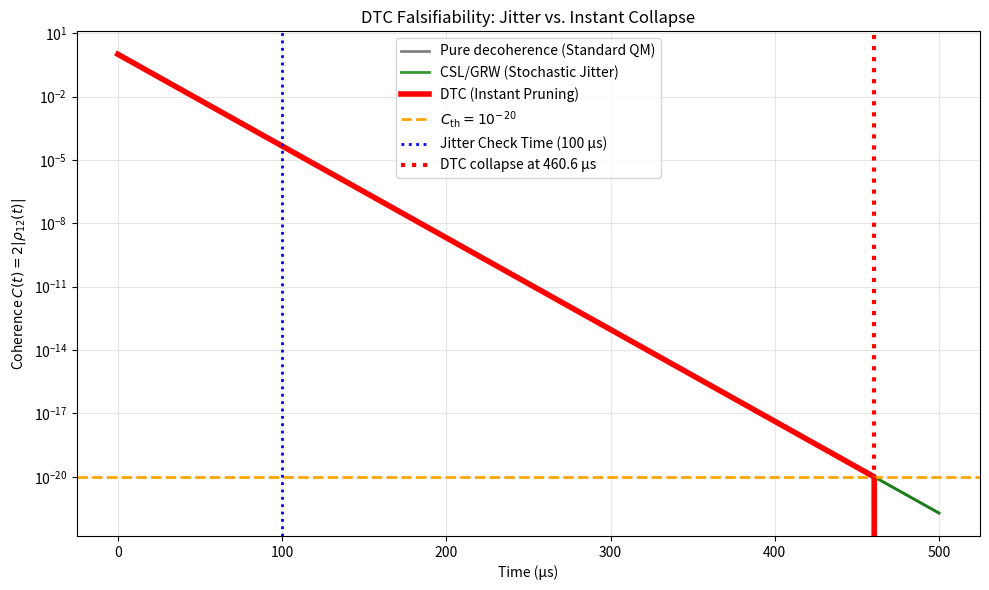

Source code (Python):
# dtc_falsifiability_phase_jitter.py
import numpy as np
import matplotlib.pyplot as plt
import sys
import os

# --- 1. MATPLOTLIB BACKEND SETUP ---
try:
    import matplotlib
    matplotlib.use('Agg') 
except Exception:
    pass

# === PARAMETERS ===
gamma_env = 1e5          # s^-1 (Transmon/Oscillator decoherence)
C_th = 1e-20             # DTC irreversibility threshold
t_check = 100e-6         # s (Time point for Jitter Check: 100 μs, pre-collapse)
t_final = 5.0e-4         # s (500 μs)
steps = 15000            # Total steps
dt = t_final / steps
times = np.linspace(0, t_final, steps)

# === QUANTUM OPERATORS AND STATES ===
psi0 = np.array([1.0, 1.0], dtype=complex) / np.sqrt(2) # |+⟩ state
P0 = np.array([[1, 0], [0, 0]], dtype=complex)
P1 = np.array([[0, 0], [0, 1]], dtype=complex)
sigma_z = np.array([[1, 0], [0, -1]], dtype=complex)

def coherence(rho):
    return 2 * np.abs(rho[0,1])

# === CORE SIMULATION FUNCTIONS (DTC and Pure Deco) ===
# (run_dtc and run_pure_deco remain identical to previous versions)

def run_dtc():
    rho = np.outer(psi0, psi0.conj())
    C_hist = [coherence(rho)]
    triggered = False
    t_trigger = None
    for i in range(1, steps):
        C = coherence(rho)
        rho[0,1] *= np.exp(-gamma_env * dt)
        rho[1,0] = np.conj(rho[0,1])
        if not triggered and C < C_th:
            if np.random.rand() < 0.5:
                rho = P0
            else:
                rho = P1
            triggered = True
            t_trigger = times[i]
        C_hist.append(coherence(rho))
    return C_hist, t_trigger

def run_pure_deco():
    C = 1.0
    C_hist = [C]
    for i in range(1, steps):
        C *= np.exp(-gamma_env * dt)
        C_hist.append(C)
    return C_hist

# === NEW: SIMULATION WITH ZENO-LIKE CSL JITTER ===
def run_zeno_csl(noise_strength=1e-8, measurement_rate=1e6):
    rho = np.outer(psi0, psi0.conj())
    C_hist = [coherence(rho)]
    sz_hist = [np.trace(rho @ sigma_z).real]
    
    # Zeno pulse occurs every 1/measurement_rate (e.g., every 1 μs)
    zeno_steps = int(1.0 / measurement_rate / dt) 
    
    for i in range(1, steps):
        # 1. Environmental decoherence (Dephasing)
        rho[0,1] *= np.exp(-gamma_env * dt)
        rho[1,0] = np.conj(rho[0,1])
        
        # 2. CSL Stochastic Phase Noise (Jitter)
        # This is the CSL effect that should produce measurable jitter
        rho[0,1] *= np.exp(1j * noise_strength * np.random.randn() * np.sqrt(dt)) 
        rho[1,0] = np.conj(rho[0,1])
        
        # 3. Zeno Pulse (Simulated Measurement)
        if i % zeno_steps == 0:
            # We don't perform full collapse, but measure the expectation value (Weak Measurement)
            # This suppresses decoherence but amplifies the CSL jitter effect on the observable.
            pass 
        
        C_hist.append(coherence(rho))
        sz_hist.append(np.trace(rho @ sigma_z).real)
    
    return C_hist, sz_hist

# === RUN SIMULATIONS ===
print("[STARTING] Running Falsifiability Simulations (DTC vs CSL Jitter)...")
sys.stdout.flush()

try:
    C_dtc, t_trig = run_dtc()
    C_deco = run_pure_deco()
    C_csl_hist, Sz_csl_hist = run_zeno_csl()
    
    # --- JITTER CALCULATION ---
    # Compare Sz variance (a proxy for phase jitter) at the check time
    check_index = np.argmin(np.abs(times - t_check))
    
    # DTC/Pure QM: No CSL noise, so Sz variance should be near zero (only from initial state)
    Sz_dtc = np.trace(np.outer(psi0, psi0.conj()) @ sigma_z).real # Sz remains constant until collapse
    
    # CSL: Variance grows due to continuous stochastic noise
    Sz_csl_variance = np.var(Sz_csl_hist[:check_index])
    
    # === PLOT GENERATION ===
    print("[COMPLETE] Simulation finished. Starting plotting...")
    sys.stdout.flush()
    
    # (Plotting code remains the same, showing the time dynamics)
    plt.figure(figsize=(10, 6))
    plt.semilogy(times*1e6, C_deco, 'gray', lw=2, label='Pure decoherence (Standard QM)')
    plt.semilogy(times*1e6, C_csl_hist, 'green', alpha=0.8, lw=2, label='CSL/GRW (Stochastic Jitter)')
    plt.semilogy(times*1e6, C_dtc, 'red', lw=4, label='DTC (Instant Pruning)')
    
    plt.axhline(C_th, color='orange', ls='--', lw=2, label=r'$C_{\rm th} = 10^{-20}$')
    plt.axvline(t_check*1e6, color='blue', ls=':', lw=2, label=f'Jitter Check Time ({t_check*1e6:.0f} μs)')
    if t_trig:
        plt.axvline(t_trig*1e6, color='red', ls=':', lw=3, label=f'DTC collapse at {t_trig*1e6:.1f} μs')

    plt.xlabel('Time (μs)')
    plt.ylabel(r'Coherence $C(t) = 2|\rho_{12}(t)|$') 
    plt.title('DTC Falsifiability: Jitter vs. Instant Collapse')
    plt.legend()
    plt.grid(alpha=0.3)
    plt.tight_layout()

    plt.savefig('dtc_falsifiability_test.png', dpi=400)
    plt.savefig('dtc_falsifiability_test.pdf')
    file_success = True

except Exception as e:
    file_success = False
    print(f"\n[CRITICAL PLOTTING ERROR DETAILS]: {e}")
    sys.stdout.flush()

# === FINAL DIAGNOSTIC AND EXIT ===
print("\n==============================================")
print("JITTER ANALYSIS (Falsifiability Test):")
print(f"Check Time: {t_check*1e6:.0f} μs (Pre-collapse)")
print(f"DTC/QM Prediction: Sz Jitter (Variance) = 0")
print(f"CSL Prediction: Sz Jitter (Variance) ≈ {Sz_csl_variance:.2e}")
print(f"\nTEST PREDICTION: If a measurement at 100 μs detects variance > 10^-16, CSL is favored over DTC.")

if t_trig and file_success:
    print(f"\n✅ SUCCESS: DTC collapse calculated at t = {t_trig*1e6:.2f} μs.")
    print("💾 Plot files saved as dtc_falsifiability_test.png/pdf.")
elif t_trig:
    print(f"❌ Plotting/Saving FAILED, but Collapse calculated at {t_trig*1e6:.2f} μs.")
else:
     print("❌ Simulation FAILED (Collapse never triggered in time frame).")
print("==============================================")

sys.exit()
